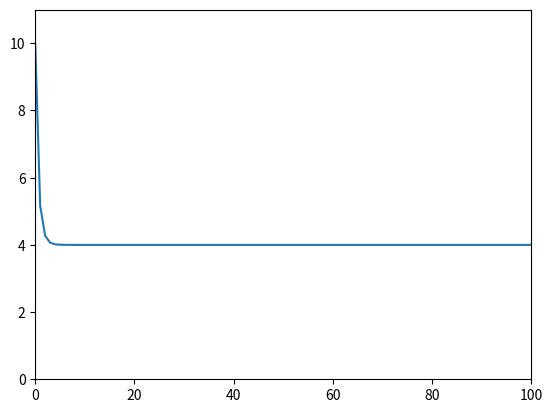

The matplotlib source for this figure:
import matplotlib.pyplot as plt
import numpy as np
import sympy as sym
from sympy import init_printing
from matplotlib import cm
from mpl_toolkits.mplot3d import Axes3D

'''
Elementary code to run analysis on difference equations

key equations:
1) for c in (-1,1), c converges through an infinite sum to 1 / (1  -c)
2) for c in R, c converges through a finite sum to (1 - c^(T+1)) / (1 - c)
'''
def diff_eq(X_t,a,b,delta,epsilon):
    if abs(delta) < epsilon:
        return X_t
    else:
        X_next = X_t**a + b
        gap = X_next - X_t
        return diff_eq(X_next,a,b,gap,epsilon)

def solve_dynamic(X_t,a,b,iter = -1):
    gap = X_t
    if iter == -1:
        return round(diff_eq(X_t,a,b,delta = X_t,epsilon = 10**(-7)), 7)
    else:
        return
def iterative_diff_eq(X_0,a,b,t):
    seq = np.zeros(t+1)
    seq[0] = X_0
    for i in range(1,t+1):
        print(i)
        print(seq[i-1])
        seq[i] = seq[i-1]**a + b
    return seq

def draw_diff_eq(X_0,a,b,t):
    X_seq = iterative_diff_eq(X_0,a,b,t)
    plt.plot(range(t+1), X_seq)
    plt.axis([0,t,0,np.amax(X_seq)+1])
    plt.show()
'''

print(solve_dynamic(0.1,0.5,2))
print(solve_dynamic(10,0.5,2))
print(solve_dynamic(0.1,-0.9,2))
print(solve_dynamic(10,-0.9,2))
print(iterative_diff_eq(10,0.5,2,200))
'''
draw_diff_eq(10,0.5,2,100)
